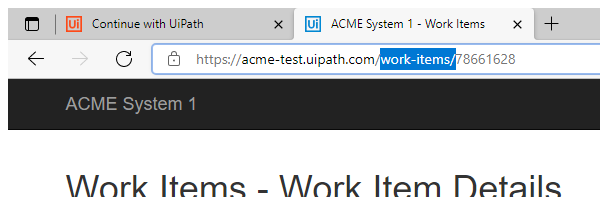
Task: Creating Generate Yearly Report Performer
Workflow: ACME Update

Step 1: Attach Browser 'msedge.exe ACME' in window 'ACME System 1 - Work Items' (msedge.exe)

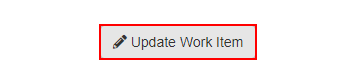
Step 2: click on the button 'Update Work Item'

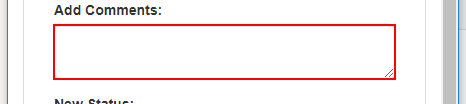
Step 3: type [Comments] into the text box 'newComment' in window 'ACME System 1' (msedge.exe)

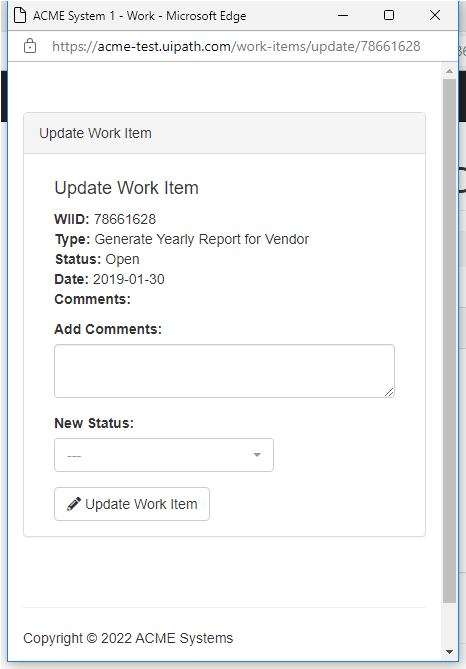
Step 4: Use Browser Edge: ACME System 1 in window 'ACME System 1' (msedge.exe)

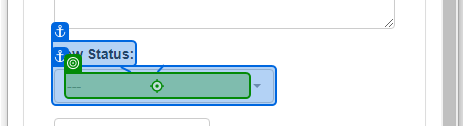
Step 5: click on the element in window 'ACME System 1' (msedge.exe)

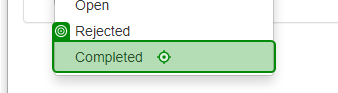
Step 6: click on the link 'Completed' in window 'ACME System 1' (msedge.exe)

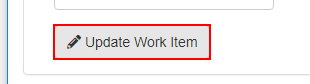
Step 7: click on the button in window 'ACME System 1' (msedge.exe)

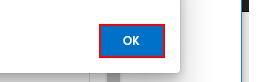
Step 8: click on the push button in window 'ACME System 1 - Work - Microsoft Edge' (msedge.exe)

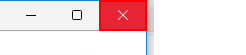
Step 9: click on the push button 'Close' in window 'ACME System 1 - Work - Microsoft Edge' (msedge.exe)
